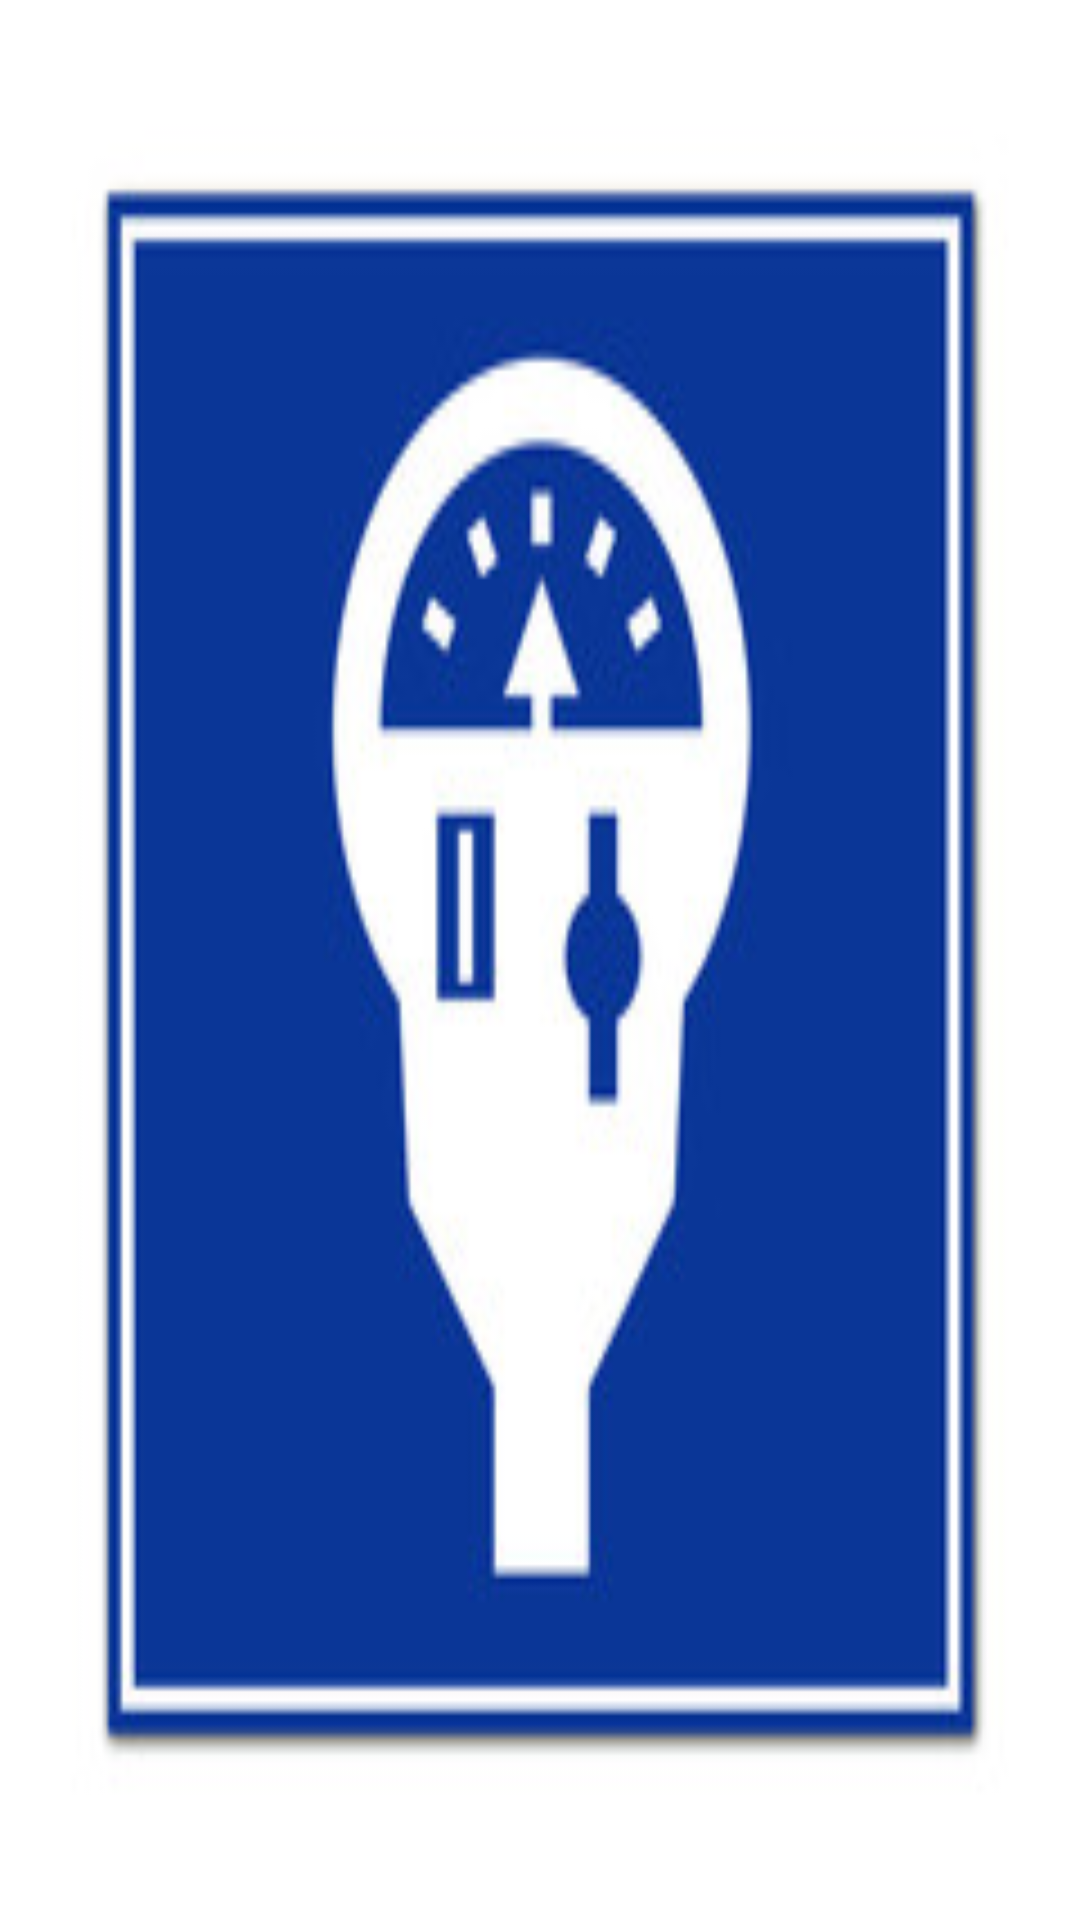

The Android layout XML behind this screen, and the referenced resources:
<!-- AndroidManifest.xml: application theme AppTheme.NoActionBar -->
<!-- res/layout/activity_screen.xml -->
<?xml version="1.0" encoding="utf-8"?>
<LinearLayout xmlns:android="http://schemas.android.com/apk/res/android"
    android:orientation="vertical"
    android:layout_width="match_parent"
    android:layout_height="match_parent"
    android:layout_marginLeft="16dp"
    android:layout_marginRight="16dp"
    android:layout_marginTop="16dp"
    android:layout_marginBottom="16dp">

    <ImageView
        android:layout_width="match_parent"
        android:layout_height="match_parent"
        android:background="@drawable/parkeo1"
        android:layout_gravity="center"
        />

</LinearLayout>
<!-- resources referenced by this layout -->
<resources>
  <!-- drawable parkeo1: jpg bitmap (drawable-hdpi, 11881 bytes) -->
  <style name="AppTheme.NoActionBar" parent="Theme.AppCompat.Light.NoActionBar">
          
          <item name="colorPrimary">@color/colorPrimary</item>
          <item name="colorPrimaryDark">@color/colorPrimaryDark</item>
          <item name="colorAccent">@color/colorAccent</item>
          <item name="android:windowBackground">@color/window_background</item>
      </style>
  <color name="colorPrimary">#3F51B5</color>
  <color name="colorPrimaryDark">#303F9F</color>
  <color name="colorAccent">#FF4081</color>
  <color name="window_background">#EEEEEEEE</color>
</resources>
